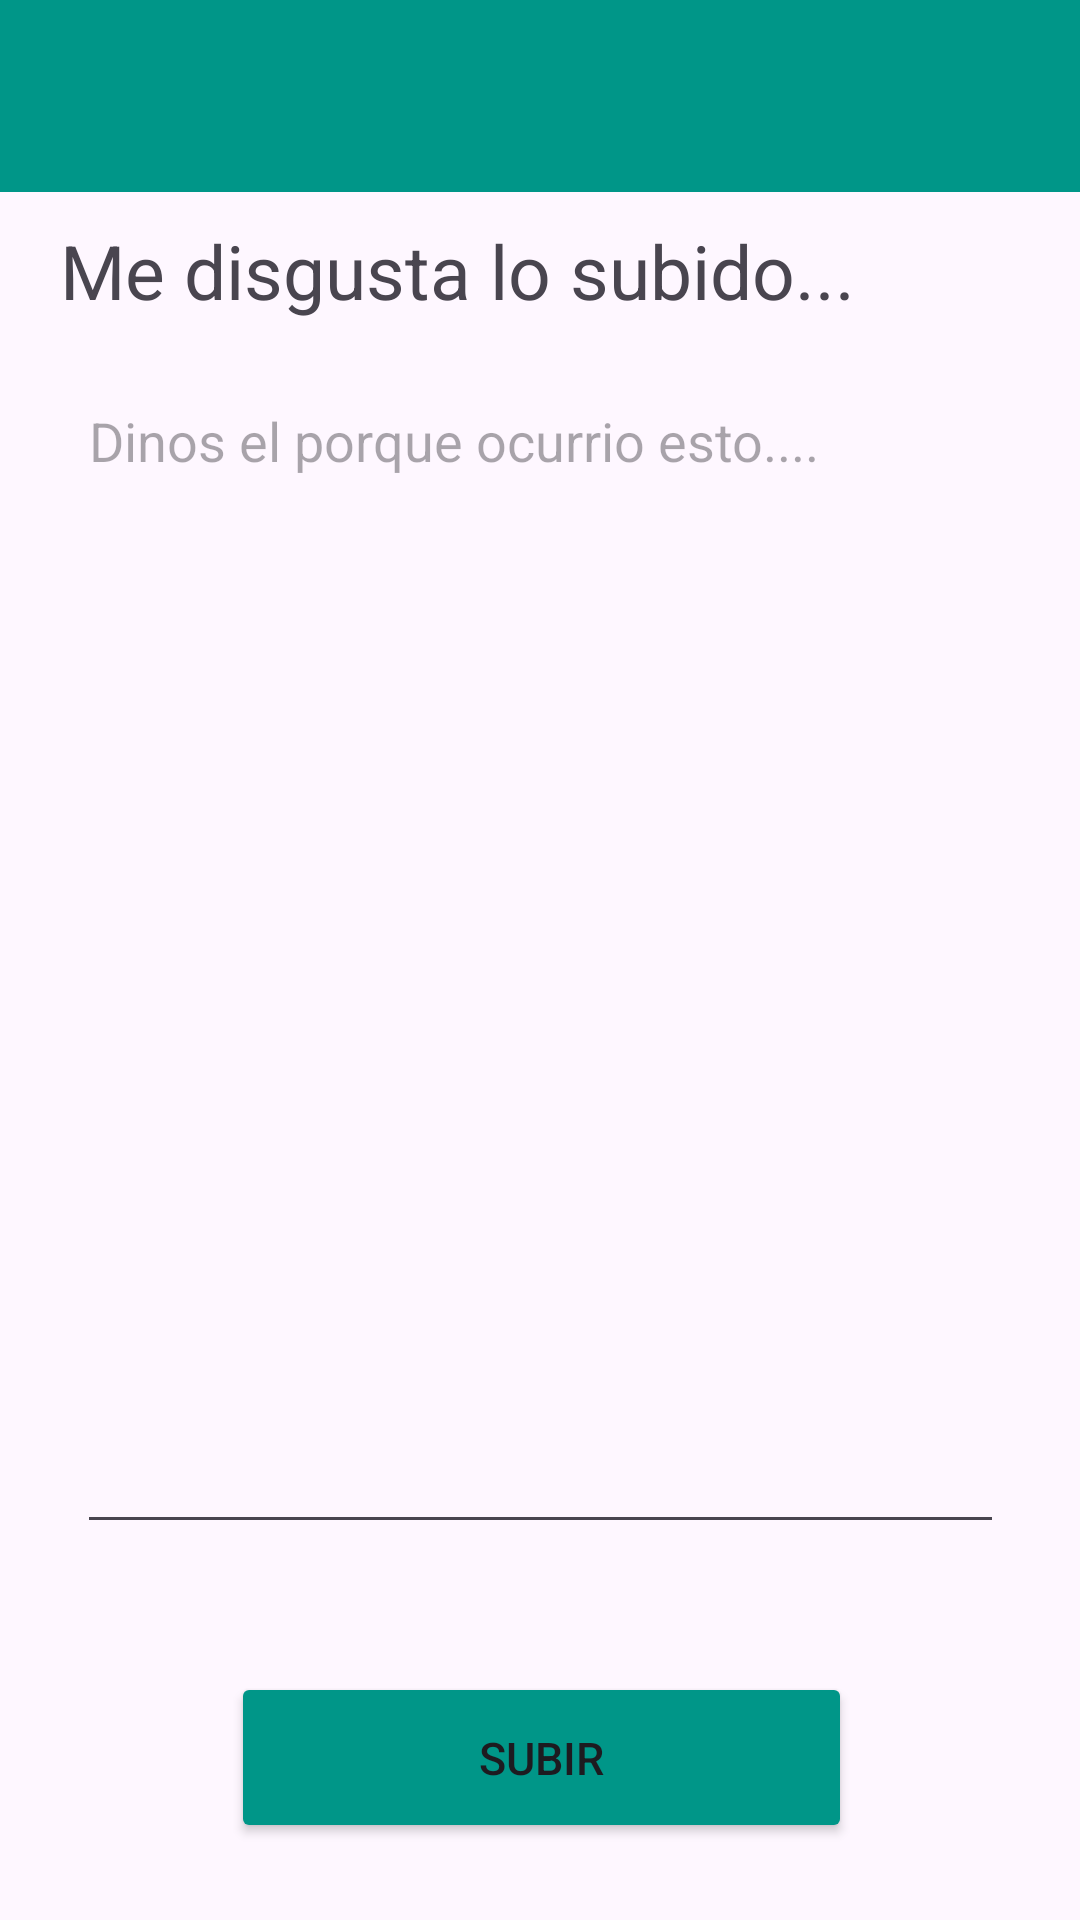

Android layout source for this screen:
<!-- AndroidManifest.xml: application theme Theme.Aplicacioniot -->
<!-- res/layout/activity_reportemateria1.xml -->
<?xml version="1.0" encoding="utf-8"?>
<androidx.constraintlayout.widget.ConstraintLayout xmlns:android="http://schemas.android.com/apk/res/android"
    xmlns:app="http://schemas.android.com/apk/res-auto"
    xmlns:tools="http://schemas.android.com/tools"
    android:id="@+id/main"
    android:layout_width="match_parent"
    android:layout_height="match_parent"
    tools:context=".reportemateria_1">

    <EditText
        android:id="@+id/editTextTextMultiLine3"
        android:layout_width="309dp"
        android:layout_height="390dp"
        android:ems="10"
        android:gravity="start|top"
        android:hint="@string/placeholder1"
        android:inputType="textMultiLine"
        app:layout_constraintBottom_toBottomOf="parent"
        app:layout_constraintEnd_toEndOf="parent"
        app:layout_constraintStart_toStartOf="parent"
        app:layout_constraintTop_toTopOf="parent"
        app:layout_constraintVertical_bias="0.498" />

    <Button
        android:id="@+id/button13"
        android:layout_width="207dp"
        android:layout_height="57dp"
        android:backgroundTint="#009688"
        android:onClick="subir"
        android:text="Subir"
        android:textSize="15dp"
        app:layout_constraintBottom_toBottomOf="parent"
        app:layout_constraintEnd_toEndOf="parent"
        app:layout_constraintHorizontal_bias="0.504"
        app:layout_constraintStart_toStartOf="parent"
        app:layout_constraintTop_toTopOf="parent"
        app:layout_constraintVertical_bias="0.956" />

    <ImageView
        android:id="@+id/imageView6"
        android:layout_width="68dp"
        android:layout_height="57dp"
        app:layout_constraintBottom_toBottomOf="parent"
        app:layout_constraintEnd_toEndOf="parent"
        app:layout_constraintHorizontal_bias="0.953"
        app:layout_constraintStart_toStartOf="parent"
        app:layout_constraintTop_toTopOf="parent"
        app:layout_constraintVertical_bias="0.126"
        app:srcCompat="@drawable/ic_action_name" />

    <TextView
        android:id="@+id/textView18"
        android:layout_width="266dp"
        android:layout_height="57dp"
        android:text="@string/report1"
        android:textSize="25dp"
        app:layout_constraintBottom_toBottomOf="parent"
        app:layout_constraintEnd_toEndOf="parent"
        app:layout_constraintHorizontal_bias="0.213"
        app:layout_constraintStart_toStartOf="parent"
        app:layout_constraintTop_toTopOf="parent"
        app:layout_constraintVertical_bias="0.126" />

    <include
        layout="@layout/toolbar"
        android:layout_width="wrap_content"
        android:layout_height="wrap_content" />
</androidx.constraintlayout.widget.ConstraintLayout>
<!-- res/layout/toolbar.xml (included above) -->
<?xml version="1.0" encoding="utf-8"?>
<androidx.coordinatorlayout.widget.CoordinatorLayout xmlns:android="http://schemas.android.com/apk/res/android"
    xmlns:app="http://schemas.android.com/apk/res-auto"


    android:layout_width="match_parent"
    android:layout_height="match_parent">

    <com.google.android.material.appbar.AppBarLayout
        android:id="@+id/appbar"

        android:layout_width="match_parent"
        android:layout_height="wrap_content">

        <com.google.android.material.appbar.CollapsingToolbarLayout
            android:layout_width="match_parent"
            android:layout_height="wrap_content"
            app:contentScrim="#009688"
            app:layout_scrollFlags="scroll|exitUntilCollapsed"

            app:toolbarId="@+id/toolbar">


            <androidx.appcompat.widget.Toolbar
                android:id="@+id/toolbar"
                android:layout_width="match_parent"
                android:layout_height="match_parent"
                android:background="#009688"></androidx.appcompat.widget.Toolbar>
        </com.google.android.material.appbar.CollapsingToolbarLayout>
    </com.google.android.material.appbar.AppBarLayout>


</androidx.coordinatorlayout.widget.CoordinatorLayout>
<!-- resources referenced by this layout -->
<resources>
  <string name="placeholder1">Dinos el porque ocurrio esto....</string>
  <string name="report1">Me disgusta lo subido...</string>
  <style name="Theme.Aplicacioniot" parent="Base.Theme.Aplicacioniot" />
  <style name="Base.Theme.Aplicacioniot" parent="Theme.Material3.DayNight.NoActionBar">
          
          
      </style>
</resources>
